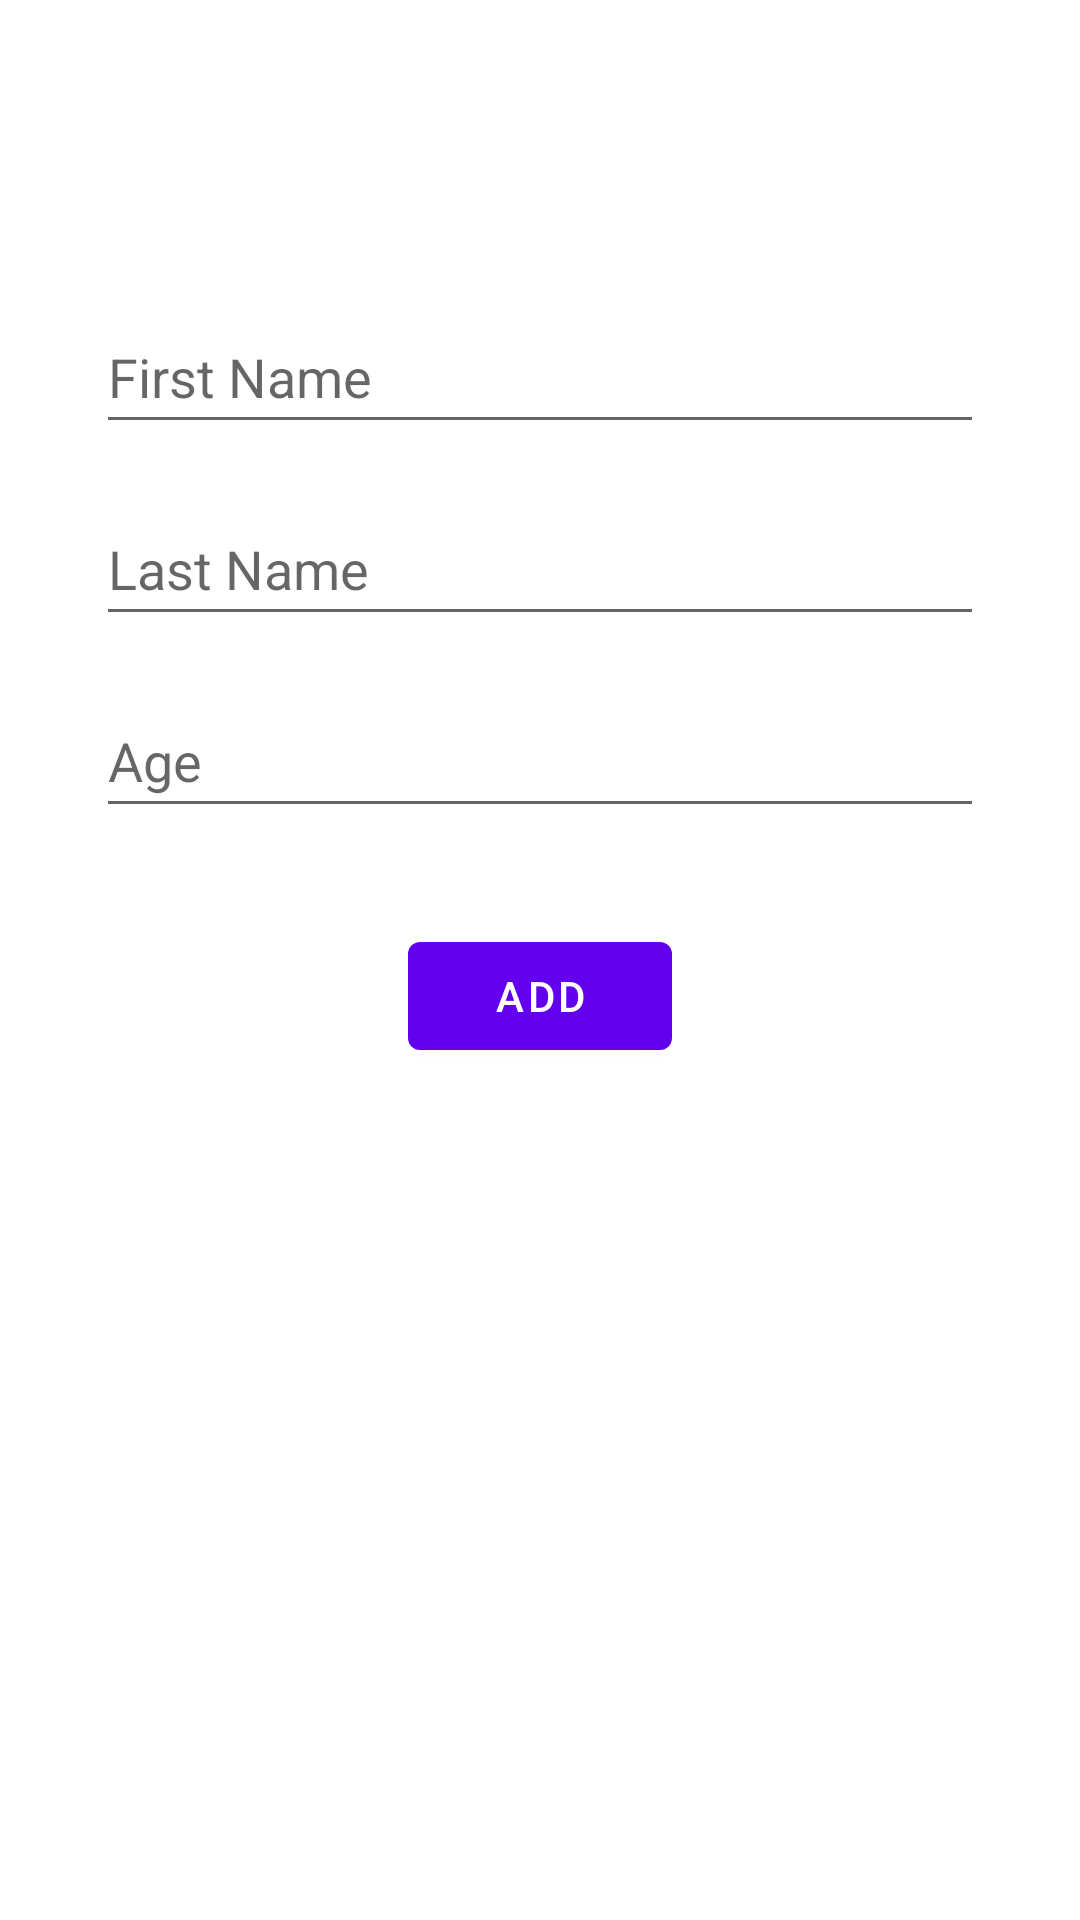

Write the Android layout XML for this screen, with the resource values it uses.
<!-- AndroidManifest.xml: application theme Theme.ROOMDatabase -->
<!-- res/layout/fragment_add.xml -->
<?xml version="1.0" encoding="utf-8"?>
<androidx.constraintlayout.widget.ConstraintLayout xmlns:android="http://schemas.android.com/apk/res/android"
    xmlns:app="http://schemas.android.com/apk/res-auto"
    xmlns:tools="http://schemas.android.com/tools"
    android:id="@+id/ConstraintLayout"
    android:layout_width="match_parent"
    android:layout_height="match_parent"
    tools:context=".presentation.view.fragment.add.AddFragment">

    <EditText
        android:id="@+id/edtAddFirstname"
        android:layout_width="0dp"
        android:layout_height="wrap_content"
        android:layout_marginHorizontal="32dp"
        android:layout_marginTop="100dp"
        android:ems="10"
        android:hint="@string/firstname"
        android:importantForAutofill="no"
        android:inputType="textPersonName"
        android:minHeight="48dp"
        app:layout_constraintEnd_toEndOf="parent"
        app:layout_constraintHorizontal_bias="0.5"
        app:layout_constraintStart_toStartOf="parent"
        app:layout_constraintTop_toTopOf="parent" />

    <EditText
        android:id="@+id/edtAddLastname"
        android:layout_width="0dp"
        android:layout_height="wrap_content"
        android:layout_marginHorizontal="32dp"
        android:layout_marginTop="16dp"
        android:ems="10"
        android:hint="@string/lastname"
        android:importantForAutofill="no"
        android:inputType="textPersonName"
        android:minHeight="48dp"
        app:layout_constraintEnd_toEndOf="parent"
        app:layout_constraintHorizontal_bias="0.5"
        app:layout_constraintStart_toStartOf="parent"
        app:layout_constraintTop_toBottomOf="@+id/edtAddFirstname" />

    <EditText
        android:id="@+id/edtAddAge"
        android:layout_width="0dp"
        android:layout_height="wrap_content"
        android:layout_marginHorizontal="32dp"
        android:layout_marginTop="16dp"
        android:ems="10"
        android:hint="@string/age"
        android:importantForAutofill="no"
        android:inputType="number"
        android:minHeight="48dp"
        app:layout_constraintEnd_toEndOf="parent"
        app:layout_constraintHorizontal_bias="0.5"
        app:layout_constraintStart_toStartOf="parent"
        app:layout_constraintTop_toBottomOf="@+id/edtAddLastname" />

    <Button
        android:id="@+id/btnAdd"
        android:layout_width="wrap_content"
        android:layout_height="wrap_content"
        android:layout_marginTop="32dp"
        android:text="@string/add"
        app:layout_constraintEnd_toEndOf="parent"
        app:layout_constraintHorizontal_bias="0.5"
        app:layout_constraintStart_toStartOf="parent"
        app:layout_constraintTop_toBottomOf="@+id/edtAddAge" />

</androidx.constraintlayout.widget.ConstraintLayout>
<!-- resources referenced by this layout -->
<resources>
  <string name="add">Add</string>
  <string name="age">Age</string>
  <string name="firstname">First Name</string>
  <string name="lastname">Last Name</string>
  <style name="Theme.ROOMDatabase" parent="Theme.MaterialComponents.DayNight.DarkActionBar">
          
          <item name="colorPrimary">@color/purple_500</item>
          <item name="colorPrimaryVariant">@color/purple_700</item>
          <item name="colorOnPrimary">@color/white</item>
          
          <item name="colorSecondary">@color/teal_200</item>
          <item name="colorSecondaryVariant">@color/teal_700</item>
          <item name="colorOnSecondary">@color/black</item>
          
          <item name="android:statusBarColor" tools:targetApi="l">?attr/colorPrimaryVariant</item>
          
      </style>
  <!-- not gathered from this repository: default colours our renderer supplied (Android Studio template values) -->
  <color name="purple_500">#FF6200EE</color>
  <color name="purple_700">#FF3700B3</color>
  <color name="teal_200">#FF03DAC5</color>
  <color name="teal_700">#FF018786</color>
  <color name="black">#FF000000</color>
  <color name="white">#FFFFFFFF</color>
</resources>
